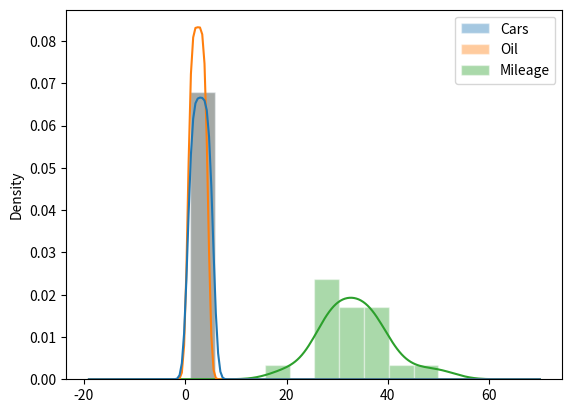

Reproduce this figure in Python.


# Import the library
import numpy as np
import pandas as pd

# Create the data
df = pd.DataFrame({'Cars': np.repeat([1, 2, 3, 4, 5], 4),
                          'Oil': np.tile([1, 2, 3, 4], 5),
                          'Mileage': [36, 38, 30, 29,
                                      34, 38, 30, 29,
                                      34, 28, 38, 32,
                                      38, 34, 20, 44,
                                      26, 28, 34, 50]})

# Print the dataframe
df

import seaborn as sns
import matplotlib.pyplot as plt

sns.histplot(df, bins=10, stat="density", kde=True,kde_kws=dict(cut=3),alpha=.4, edgecolor=(1, 1, 1, .4))

#plt.legend()
plt.show()

